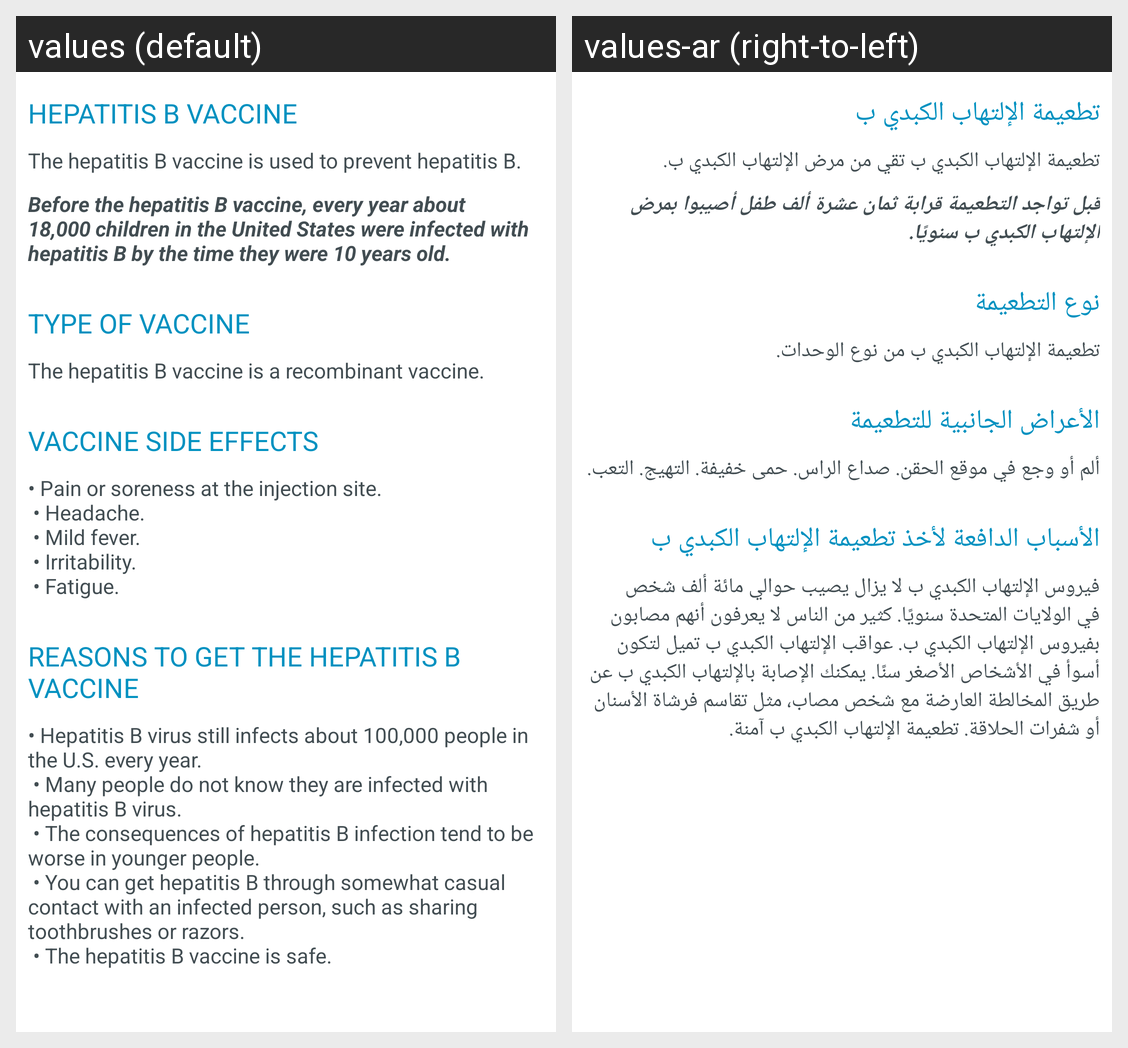

Strings drawn on this Android screen and how each of the app's shown locales translates them:
Android screen res/layout/vac_hepatits_b.xml rendered under 2 locales, left to right: values (default), values-ar (right-to-left). Device: Nexus 5 (rendered at 1080×1920; each locale shown at half size, 540×960, under a caption strip naming it); theme AppTheme.
Strings drawn on this screen, with the default value and each locale's value (text and hints the layout hard-codes, and strings that could not be matched under every locale, appear in the picture but are not listed):

hepatitis_b_vaccine
  values: HEPATITIS B VACCINE
  values-ar: تطعيمة الإلتهاب الكبدي ب

the_hepatitis_b_vaccine_is_used_to_prevent_hepatitis_b
  values: The hepatitis B vaccine is used to prevent hepatitis B.
  values-ar: تطعيمة الإلتهاب الكبدي ب تقي من مرض الإلتهاب الكبدي ب.

hepbinfo
  values: Before the hepatitis B vaccine, every year about 18,000 children in the United States were infected with hepatitis B by the time they were 10 years old.
  values-ar: قبل تواجد التطعيمة قرابة ثمان عشرة ألف طفل أصيبوا بمرض الإلتهاب الكبدي ب سنويًا.

type_of_vaccine
  values: TYPE OF VACCINE
  values-ar: نوع التطعيمة

the_hepatitis_b_vaccine_is_a_recombinant_vaccine
  values: The hepatitis B vaccine is a recombinant vaccine.
  values-ar: تطعيمة الإلتهاب الكبدي ب من نوع الوحدات.

vaccine_side_effects
  values: VACCINE SIDE EFFECTS
  values-ar: الأعراض الجانبية للتطعيمة

pain_or_soreness_at_the_injection_site_n_headache_n_mild_fever_n_irritability_n_fatigue
  values: • Pain or soreness at the injection site.
       • Headache.
       • Mild fever.
       • Irritability.
       • Fatigue.
  values-ar: ألم أو وجع في موقع الحقن. صداع الراس. حمى خفيفة. التهيج. التعب.

reasons_to_get_the_hepatitis_b_vaccine
  values: REASONS TO GET THE HEPATITIS B VACCINE
  values-ar: الأسباب الدافعة لأخذ تطعيمة الإلتهاب الكبدي ب

hepbinfo2
  values: • Hepatitis B virus still infects about 100,000 people in the U.S. every year.
       • Many people do not know they are infected with hepatitis B virus.
       • The consequences of hepatitis B infection tend to be worse in younger people.
       • You can get hepatitis B through somewhat casual contact with an infected person, such as sharing toothbrushes or razors.
       • The hepatitis B vaccine is safe.
  values-ar: فيروس الإلتهاب الكبدي ب لا يزال يصيب حوالي مائة ألف شخص في الولايات المتحدة سنويًا. كثير من الناس لا يعرفون أنهم مصابون بفيروس الإلتهاب الكبدي ب. عواقب الإلتهاب الكبدي ب تميل لتكون أسوأ في الأشخاص الأصغر سنًا. يمكنك الإصابة بالإلتهاب الكبدي ب عن طريق المخالطة العارضة مع شخص مصاب، مثل تقاسم فرشاة الأسنان أو شفرات الحلاقة. تطعيمة الإلتهاب الكبدي ب آمنة.
